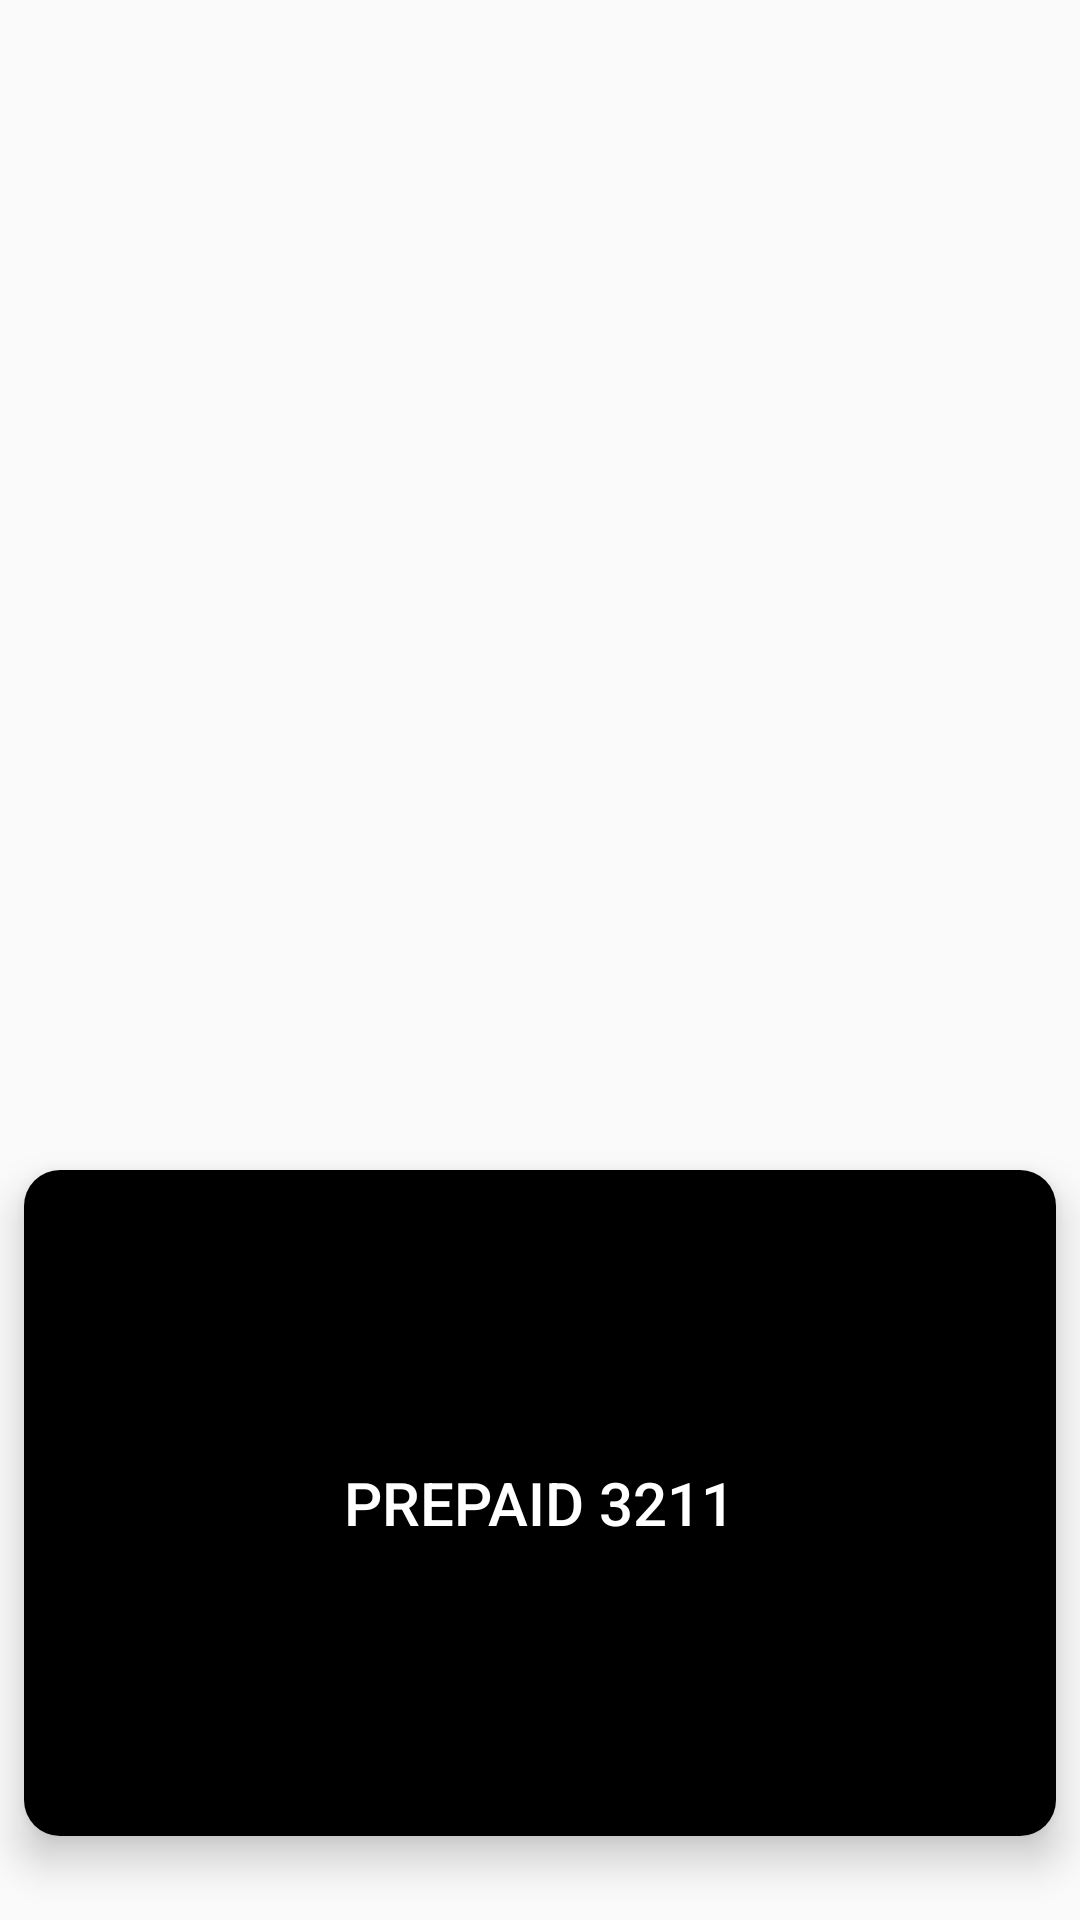

Layout XML and referenced resources for this Android screen:
<!-- AndroidManifest.xml: application theme AppTheme -->
<!-- res/layout/card_msg.xml -->
<?xml version="1.0" encoding="utf-8"?>
<android.support.constraint.ConstraintLayout xmlns:android="http://schemas.android.com/apk/res/android"
    xmlns:app="http://schemas.android.com/apk/res-auto"
    android:layout_width="match_parent"
    android:layout_height="wrap_content"
    android:clipToPadding="true">

    <RelativeLayout
        android:layout_width="0dp"
        android:layout_height="0dp"
        android:layout_marginBottom="28dp"
        android:layout_marginEnd="8dp"
        android:layout_marginStart="8dp"
        android:layout_marginTop="20dp"
        android:background="@drawable/card_default"
        android:elevation="8dp"
        android:orientation="vertical"
        android:padding="0dp"
        android:scaleType="centerCrop"
        app:layout_constraintBottom_toBottomOf="parent"
        app:layout_constraintDimensionRatio="H,1.55:1"
        app:layout_constraintEnd_toEndOf="parent"
        app:layout_constraintHorizontal_bias="0.0"
        app:layout_constraintStart_toStartOf="parent"
        app:layout_constraintTop_toTopOf="parent"
        app:layout_constraintVertical_bias="1.0">

        <TextView
            android:layout_width="wrap_content"
            android:layout_height="wrap_content"
            android:layout_centerHorizontal="true"
            android:layout_centerVertical="true"
            android:text="@string/app_name"
            android:textAlignment="center"
            android:textAllCaps="true"
            android:textAppearance="@style/TextAppearance.AppCompat.Title.Inverse" />

    </RelativeLayout>

</android.support.constraint.ConstraintLayout>
<!-- resources referenced by this layout -->
<resources>
  <!-- drawable card_default (drawable) -->
  <?xml version="1.0" encoding="utf-8"?>
  <shape xmlns:android="http://schemas.android.com/apk/res/android"
      android:shape="rectangle">
  
      <corners android:radius="@dimen/card_border_radius" />
  
      <solid android:color="@android:color/background_dark"/>
  
  </shape>
  <string name="app_name">Prepaid 3211</string>
  <style name="AppTheme" parent="Theme.AppCompat.Light.DarkActionBar">
          
          <item name="colorPrimary">@color/colorPrimary</item>
          <item name="colorPrimaryDark">@color/colorPrimaryDark</item>
          <item name="colorAccent">@color/colorAccent</item>
      </style>
  <dimen name="card_border_radius">12dp</dimen>
  <color name="colorPrimary">#0D47A1</color>
  <color name="colorPrimaryDark">#002171</color>
  <color name="colorAccent">#00bfa5</color>
</resources>
